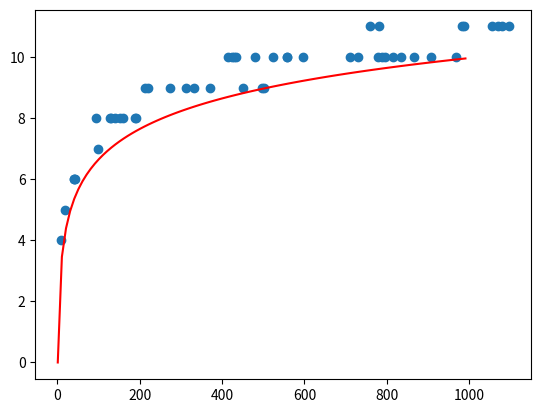

Reproduce this figure in Python.
results = [{'MRCA': 6, 'sizePerGeneration': [100, 77, 79, 82, 73, 68, 71, 81, 83, 79, 66, 62, 69, 72, 73, 73], 'initialSize': 100, 'filename': './data/noGenesWanderers1'}, {'MRCA': 5, 'sizePerGeneration': [100, 96, 60, 56, 47, 42, 42, 44, 55, 43, 33, 22, 28, 21, 15, 14], 'initialSize': 100, 'filename': './data/noGenesWanderers2'}, {'MRCA': 7, 'sizePerGeneration': [100, 109, 101, 100, 105, 114, 113, 106, 121, 132, 128, 132, 126, 132, 133, 134], 'initialSize': 100, 'filename': './data/noGenesWanderers3'}, {'MRCA': 6, 'sizePerGeneration': [100, 103, 84, 90, 90, 86, 66, 63, 66, 48, 52, 50, 40, 45, 35, 31], 'initialSize': 100, 'filename': './data/noGenesWanderers4'}, {'MRCA': 5, 'sizePerGeneration': [100, 87, 81, 89, 76, 75, 73, 72, 54, 46, 45, 36, 38, 47, 28, 21], 'initialSize': 100, 'filename': './data/noGenesWanderers5'}, {'MRCA': 6, 'sizePerGeneration': [100, 98, 105, 104, 95, 98, 83, 87, 80, 73, 73, 84, 82, 72, 68, 51], 'initialSize': 100, 'filename': './data/noGenesWanderers6'}, {'MRCA': 5, 'sizePerGeneration': [100, 80, 80, 83, 77, 70, 82, 84, 80, 75, 60, 50, 45, 47, 38, 28], 'initialSize': 100, 'filename': './data/noGenesWanderers7'}, {'MRCA': 4, 'sizePerGeneration': [100, 96, 74, 68, 51, 46, 41, 43, 32, 35, 33, 27, 23, 20, 12, 6], 'initialSize': 100, 'filename': './data/noGenesWanderers8'}, {'MRCA': 6, 'sizePerGeneration': [100, 108, 98, 95, 99, 96, 90, 95, 87, 77, 64, 61, 54, 54, 54, 34], 'initialSize': 100, 'filename': './data/noGenesWanderers9'}, {'MRCA': 5, 'sizePerGeneration': [100, 111, 92, 81, 82, 74, 81, 85, 66, 58, 40, 38, 42, 42, 31, 31], 'initialSize': 100, 'filename': './data/noGenesWanderers10'}, {'MRCA': 7, 'sizePerGeneration': [300, 293, 285, 308, 275, 275, 256, 244, 208, 197, 215, 222, 216, 218, 212, 205], 'initialSize': 300, 'filename': './data/noGenesWanderers11'}, {'MRCA': 8, 'sizePerGeneration': [300, 302, 294, 288, 294, 281, 273, 262, 252, 255, 253, 216, 203, 208, 173, 197], 'initialSize': 300, 'filename': './data/noGenesWanderers12'}, {'MRCA': 7, 'sizePerGeneration': [300, 299, 255, 260, 220, 190, 188, 176, 170, 176, 152, 129, 125, 125, 115, 106], 'initialSize': 300, 'filename': './data/noGenesWanderers13'}, {'MRCA': 8, 'sizePerGeneration': [300, 274, 247, 236, 219, 202, 199, 182, 159, 163, 136, 137, 138, 118, 102, 92], 'initialSize': 300, 'filename': './data/noGenesWanderers14'}, {'MRCA': 8, 'sizePerGeneration': [300, 300, 294, 292, 287, 258, 225, 236, 226, 220, 227, 226, 226, 205, 196, 176], 'initialSize': 300, 'filename': './data/noGenesWanderers15'}, {'MRCA': 9, 'sizePerGeneration': [300, 297, 344, 337, 333, 352, 371, 374, 337, 312, 325, 281, 283, 278, 301, 290], 'initialSize': 300, 'filename': './data/noGenesWanderers16'}, {'MRCA': 9, 'sizePerGeneration': [300, 314, 320, 334, 326, 309, 327, 315, 312, 309, 299, 298, 312, 291, 305, 302], 'initialSize': 300, 'filename': './data/noGenesWanderers17'}, {'MRCA': 9, 'sizePerGeneration': [300, 292, 313, 339, 323, 324, 293, 298, 304, 350, 341, 317, 305, 278, 277, 284], 'initialSize': 300, 'filename': './data/noGenesWanderers18'}, {'MRCA': 8, 'sizePerGeneration': [300, 260, 253, 247, 241, 221, 219, 221, 214, 190, 222, 231, 240, 207, 200, 196], 'initialSize': 300, 'filename': './data/noGenesWanderers19'}, {'MRCA': 7, 'sizePerGeneration': [300, 277, 236, 233, 231, 205, 148, 135, 117, 118, 114, 112, 117, 123, 106, 98], 'initialSize': 300, 'filename': './data/noGenesWanderers20'}, {'MRCA': 8, 'sizePerGeneration': [500, 480, 444, 365, 384, 380, 364, 326, 315, 314, 303, 307, 291, 272, 277, 304], 'initialSize': 500, 'filename': './data/noGenesWanderers21'}, {'MRCA': 10, 'sizePerGeneration': [500, 504, 537, 535, 516, 511, 492, 486, 468, 458, 462, 470, 478, 433, 410, 387], 'initialSize': 500, 'filename': './data/noGenesWanderers22'}, {'MRCA': 10, 'sizePerGeneration': [500, 507, 489, 513, 537, 572, 558, 526, 523, 528, 545, 541, 527, 521, 572, 560], 'initialSize': 500, 'filename': './data/noGenesWanderers23'}, {'MRCA': 9, 'sizePerGeneration': [500, 511, 555, 579, 573, 560, 524, 474, 440, 445, 415, 396, 402, 413, 384, 397], 'initialSize': 500, 'filename': './data/noGenesWanderers24'}, {'MRCA': 10, 'sizePerGeneration': [500, 520, 491, 475, 470, 465, 496, 490, 507, 532, 509, 499, 523, 532, 519, 456], 'initialSize': 500, 'filename': './data/noGenesWanderers25'}, {'MRCA': 9, 'sizePerGeneration': [500, 501, 472, 425, 374, 368, 384, 365, 342, 309, 293, 305, 320, 275, 299, 249], 'initialSize': 500, 'filename': './data/noGenesWanderers26'}, {'MRCA': 10, 'sizePerGeneration': [500, 524, 508, 501, 487, 473, 480, 469, 457, 482, 468, 476, 501, 540, 504, 463], 'initialSize': 500, 'filename': './data/noGenesWanderers27'}, {'MRCA': 9, 'sizePerGeneration': [500, 509, 507, 523, 551, 570, 511, 479, 461, 463, 444, 434, 400, 431, 391, 367], 'initialSize': 500, 'filename': './data/noGenesWanderers28'}, {'MRCA': 10, 'sizePerGeneration': [500, 480, 455, 453, 442, 447, 460, 500, 501, 510, 531, 535, 583, 585, 603, 565], 'initialSize': 500, 'filename': './data/noGenesWanderers29'}, {'MRCA': 9, 'sizePerGeneration': [500, 495, 490, 460, 447, 434, 408, 446, 449, 427, 365, 340, 341, 348, 302, 286], 'initialSize': 500, 'filename': './data/noGenesWanderers30'}, {'MRCA': 10, 'sizePerGeneration': [700, 695, 724, 703, 695, 668, 668, 677, 681, 671, 653, 650, 634, 616, 549, 548], 'initialSize': 700, 'filename': './data/noGenesWanderers31'}, {'MRCA': 10, 'sizePerGeneration': [700, 712, 778, 791, 791, 802, 779, 810, 828, 828, 885, 958, 938, 1012, 990, 989], 'initialSize': 700, 'filename': './data/noGenesWanderers32'}, {'MRCA': 10, 'sizePerGeneration': [700, 694, 674, 614, 616, 580, 554, 574, 575, 598, 567, 551, 534, 548, 540, 552], 'initialSize': 700, 'filename': './data/noGenesWanderers33'}, {'MRCA': 10, 'sizePerGeneration': [700, 737, 686, 667, 668, 654, 679, 657, 618, 621, 631, 614, 650, 647, 638, 667], 'initialSize': 700, 'filename': './data/noGenesWanderers34'}, {'MRCA': 10, 'sizePerGeneration': [700, 718, 745, 761, 779, 753, 781, 804, 824, 841, 885, 881, 887, 913, 967, 959], 'initialSize': 700, 'filename': './data/noGenesWanderers35'}, {'MRCA': 10, 'sizePerGeneration': [700, 744, 723, 721, 693, 684, 684, 710, 712, 710, 777, 743, 751, 767, 790, 815], 'initialSize': 700, 'filename': './data/noGenesWanderers36'}, {'MRCA': 10, 'sizePerGeneration': [700, 686, 692, 665, 690, 713, 676, 628, 646, 660, 649, 666, 687, 695, 652, 686], 'initialSize': 700, 'filename': './data/noGenesWanderers37'}, {'MRCA': 10, 'sizePerGeneration': [700, 700, 682, 725, 759, 726, 711, 762, 742, 736, 719, 740, 749, 792, 841, 845], 'initialSize': 700, 'filename': './data/noGenesWanderers38'}, {'MRCA': 10, 'sizePerGeneration': [700, 723, 712, 706, 707, 757, 783, 754, 698, 721, 729, 719, 713, 714, 709, 679], 'initialSize': 700, 'filename': './data/noGenesWanderers39'}, {'MRCA': 10, 'sizePerGeneration': [700, 660, 684, 663, 685, 700, 698, 689, 681, 679, 719, 713, 736, 749, 762, 748], 'initialSize': 700, 'filename': './data/noGenesWanderers40'}]
results = [{'MRCA': 6, 'sizePerGeneration': [100, 98, 100, 86, 88, 72, 84, 67, 69, 50, 52, 42], 'initialSize': 100, 'generations': 11, 'filename': './results/noGenesWanderers1'}, {'MRCA': 6, 'sizePerGeneration': [100, 97, 102, 93, 76, 80, 70, 63, 44, 46, 40, 40], 'initialSize': 100, 'generations': 11, 'filename': './results/noGenesWanderers2'}, {'MRCA': 4, 'sizePerGeneration': [100, 86, 56, 61, 50, 51, 45, 42, 28, 19, 17, 10], 'initialSize': 100, 'generations': 11, 'filename': './results/noGenesWanderers3'}, {'MRCA': 5, 'sizePerGeneration': [100, 96, 79, 74, 72, 51, 40, 41, 39, 19, 14, 18], 'initialSize': 100, 'generations': 11, 'filename': './results/noGenesWanderers4'}, {'MRCA': 6, 'sizePerGeneration': [100, 96, 91, 95, 81, 81, 92, 80, 71, 60, 53, 41], 'initialSize': 100, 'generations': 11, 'filename': './results/noGenesWanderers5'}, {'MRCA': 8, 'sizePerGeneration': [200, 204, 234, 242, 238, 236, 228, 212, 213, 180, 177, 168, 189], 'initialSize': 200, 'generations': 12, 'filename': './results/noGenesWanderers6'}, {'MRCA': 8, 'sizePerGeneration': [200, 212, 204, 211, 199, 179, 178, 188, 196, 198, 202, 206, 191], 'initialSize': 200, 'generations': 12, 'filename': './results/noGenesWanderers7'}, {'MRCA': 8, 'sizePerGeneration': [200, 190, 198, 184, 186, 190, 192, 177, 187, 186, 181, 181, 160], 'initialSize': 200, 'generations': 12, 'filename': './results/noGenesWanderers8'}, {'MRCA': 8, 'sizePerGeneration': [200, 212, 202, 192, 189, 180, 180, 157, 160, 143, 141, 133, 129], 'initialSize': 200, 'generations': 12, 'filename': './results/noGenesWanderers9'}, {'MRCA': 8, 'sizePerGeneration': [200, 189, 165, 145, 139, 139, 144, 160, 155, 159, 138, 119, 131], 'initialSize': 200, 'generations': 12, 'filename': './results/noGenesWanderers10'}, {'MRCA': 8, 'sizePerGeneration': [300, 278, 286, 269, 264, 257, 233, 219, 227, 212, 205, 174, 141], 'initialSize': 300, 'generations': 12, 'filename': './results/noGenesWanderers11'}, {'MRCA': 8, 'sizePerGeneration': [300, 283, 268, 262, 265, 221, 217, 205, 205, 195, 161, 156, 151], 'initialSize': 300, 'generations': 12, 'filename': './results/noGenesWanderers12'}, {'MRCA': 9, 'sizePerGeneration': [300, 281, 283, 262, 278, 258, 236, 232, 252, 253, 236, 214, 221], 'initialSize': 300, 'generations': 12, 'filename': './results/noGenesWanderers13'}, {'MRCA': 7, 'sizePerGeneration': [300, 295, 258, 205, 174, 159, 126, 112, 114, 105, 98, 104, 98], 'initialSize': 300, 'generations': 12, 'filename': './results/noGenesWanderers14'}, {'MRCA': 8, 'sizePerGeneration': [300, 288, 219, 204, 197, 196, 190, 159, 141, 104, 96, 98, 95], 'initialSize': 300, 'generations': 12, 'filename': './results/noGenesWanderers15'}, {'MRCA': 9, 'sizePerGeneration': [400, 402, 376, 354, 321, 309, 294, 285, 277, 288, 259, 222, 235, 213], 'initialSize': 400, 'generations': 13, 'filename': './results/noGenesWanderers16'}, {'MRCA': 9, 'sizePerGeneration': [400, 402, 380, 382, 390, 422, 434, 449, 432, 462, 471, 453, 447, 498], 'initialSize': 400, 'generations': 13, 'filename': './results/noGenesWanderers17'}, {'MRCA': 10, 'sizePerGeneration': [400, 380, 401, 383, 391, 393, 395, 386, 406, 396, 427, 446, 424, 415], 'initialSize': 400, 'generations': 13, 'filename': './results/noGenesWanderers18'}, {'MRCA': 9, 'sizePerGeneration': [400, 395, 371, 377, 364, 356, 360, 363, 320, 306, 275, 293, 307, 273], 'initialSize': 400, 'generations': 13, 'filename': './results/noGenesWanderers19'}, {'MRCA': 9, 'sizePerGeneration': [400, 428, 443, 448, 427, 408, 397, 385, 354, 331, 327, 353, 346, 332], 'initialSize': 400, 'generations': 13, 'filename': './results/noGenesWanderers20'}, {'MRCA': 9, 'sizePerGeneration': [500, 501, 482, 466, 509, 478, 484, 486, 482, 495, 497, 490, 476, 452], 'initialSize': 500, 'generations': 13, 'filename': './results/noGenesWanderers21'}, {'MRCA': 10, 'sizePerGeneration': [500, 497, 479, 505, 510, 549, 503, 500, 462, 474, 447, 440, 423, 424], 'initialSize': 500, 'generations': 13, 'filename': './results/noGenesWanderers22'}, {'MRCA': 9, 'sizePerGeneration': [500, 484, 477, 458, 478, 445, 426, 438, 436, 404, 389, 381, 330, 313], 'initialSize': 500, 'generations': 13, 'filename': './results/noGenesWanderers23'}, {'MRCA': 9, 'sizePerGeneration': [500, 505, 512, 487, 485, 496, 487, 498, 453, 410, 402, 366, 386, 370], 'initialSize': 500, 'generations': 13, 'filename': './results/noGenesWanderers24'}, {'MRCA': 10, 'sizePerGeneration': [500, 465, 448, 489, 490, 476, 456, 481, 519, 535, 563, 558, 529, 558], 'initialSize': 500, 'generations': 13, 'filename': './results/noGenesWanderers25'}, {'MRCA': 10, 'sizePerGeneration': [600, 592, 545, 538, 548, 528, 514, 484, 481, 471, 487, 481, 468, 433], 'initialSize': 600, 'generations': 13, 'filename': './results/noGenesWanderers26'}, {'MRCA': 10, 'sizePerGeneration': [600, 624, 669, 693, 715, 710, 703, 722, 704, 693, 671, 685, 683, 711], 'initialSize': 600, 'generations': 13, 'filename': './results/noGenesWanderers27'}, {'MRCA': 10, 'sizePerGeneration': [600, 567, 564, 507, 517, 539, 536, 451, 450, 426, 413, 434, 432, 429], 'initialSize': 600, 'generations': 13, 'filename': './results/noGenesWanderers28'}, {'MRCA': 10, 'sizePerGeneration': [600, 552, 538, 557, 523, 575, 519, 546, 519, 532, 499, 489, 489, 481], 'initialSize': 600, 'generations': 13, 'filename': './results/noGenesWanderers29'}, {'MRCA': 10, 'sizePerGeneration': [600, 596, 626, 621, 578, 554, 566, 576, 596, 555, 530, 530, 524, 524], 'initialSize': 600, 'generations': 13, 'filename': './results/noGenesWanderers30'}, {'MRCA': 10, 'sizePerGeneration': [700, 700, 672, 648, 681, 729, 745, 735, 774, 781, 799, 773, 757, 729], 'initialSize': 700, 'generations': 13, 'filename': './results/noGenesWanderers31'}, {'MRCA': 10, 'sizePerGeneration': [700, 708, 700, 687, 703, 710, 710, 747, 792, 777, 810, 809, 840, 866], 'initialSize': 700, 'generations': 13, 'filename': './results/noGenesWanderers32'}, {'MRCA': 10, 'sizePerGeneration': [700, 712, 665, 666, 630, 574, 564, 573, 546, 541, 558, 545, 549, 557], 'initialSize': 700, 'generations': 13, 'filename': './results/noGenesWanderers33'}, {'MRCA': 10, 'sizePerGeneration': [700, 724, 697, 679, 656, 656, 623, 638, 685, 607, 605, 638, 607, 597], 'initialSize': 700, 'generations': 13, 'filename': './results/noGenesWanderers34'}, {'MRCA': 9, 'sizePerGeneration': [700, 662, 636, 603, 637, 539, 539, 543, 565, 554, 532, 535, 514, 502], 'initialSize': 700, 'generations': 13, 'filename': './results/noGenesWanderers35'}, {'MRCA': 10, 'sizePerGeneration': [800, 807, 790, 769, 748, 756, 791, 809, 774, 770, 752, 728, 791, 796], 'initialSize': 800, 'generations': 13, 'filename': './results/noGenesWanderers36'}, {'MRCA': 11, 'sizePerGeneration': [800, 837, 842, 894, 918, 899, 868, 829, 807, 845, 815, 807, 818, 781], 'initialSize': 800, 'generations': 13, 'filename': './results/noGenesWanderers37'}, {'MRCA': 11, 'sizePerGeneration': [800, 755, 742, 764, 781, 776, 797, 775, 794, 790, 731, 717, 721, 760], 'initialSize': 800, 'generations': 13, 'filename': './results/noGenesWanderers38'}, {'MRCA': 10, 'sizePerGeneration': [800, 773, 831, 850, 829, 840, 802, 797, 837, 818, 809, 796, 783, 778], 'initialSize': 800, 'generations': 13, 'filename': './results/noGenesWanderers39'}, {'MRCA': 10, 'sizePerGeneration': [800, 841, 861, 860, 888, 839, 840, 869, 849, 797, 795, 848, 847, 835], 'initialSize': 800, 'generations': 13, 'filename': './results/noGenesWanderers40'}, {'MRCA': 10, 'sizePerGeneration': [900, 951, 929, 900, 904, 853, 825, 827, 830, 816, 831, 879, 871, 789, 788], 'initialSize': 900, 'generations': 14, 'filename': './results/noGenesWanderers41'}, {'MRCA': 10, 'sizePerGeneration': [900, 938, 910, 929, 957, 891, 890, 907, 960, 943, 942, 968, 1013, 1023, 969], 'initialSize': 900, 'generations': 14, 'filename': './results/noGenesWanderers42'}, {'MRCA': 10, 'sizePerGeneration': [900, 850, 805, 787, 771, 808, 824, 816, 779, 805, 809, 825, 855, 847, 816], 'initialSize': 900, 'generations': 14, 'filename': './results/noGenesWanderers43'}, {'MRCA': 11, 'sizePerGeneration': [900, 955, 972, 944, 911, 891, 891, 911, 867, 915, 977, 1023, 1032, 1070, 1080], 'initialSize': 900, 'generations': 14, 'filename': './results/noGenesWanderers44'}, {'MRCA': 10, 'sizePerGeneration': [900, 863, 875, 842, 864, 893, 876, 889, 917, 931, 938, 1001, 954, 907, 907], 'initialSize': 900, 'generations': 14, 'filename': './results/noGenesWanderers45'}, {'MRCA': 11, 'sizePerGeneration': [1000, 1033, 1053, 1093, 1064, 1080, 1111, 1066, 1012, 1007, 1012, 972, 972, 973, 988], 'initialSize': 1000, 'generations': 14, 'filename': './results/noGenesWanderers46'}, {'MRCA': 11, 'sizePerGeneration': [1000, 976, 965, 1012, 976, 952, 917, 901, 929, 952, 936, 937, 974, 966, 983], 'initialSize': 1000, 'generations': 14, 'filename': './results/noGenesWanderers47'}, {'MRCA': 11, 'sizePerGeneration': [1000, 1031, 1022, 1021, 1031, 971, 972, 1031, 1067, 1019, 1030, 1038, 1046, 1054, 1070], 'initialSize': 1000, 'generations': 14, 'filename': './results/noGenesWanderers48'}, {'MRCA': 11, 'sizePerGeneration': [1000, 990, 904, 873, 908, 917, 937, 941, 967, 1045, 1110, 1125, 1112, 1088, 1056], 'initialSize': 1000, 'generations': 14, 'filename': './results/noGenesWanderers49'}, {'MRCA': 11, 'sizePerGeneration': [1000, 1045, 1055, 984, 1019, 988, 1016, 1042, 1003, 1029, 1050, 1104, 1102, 1101, 1096], 'initialSize': 1000, 'generations': 14, 'filename': './results/noGenesWanderers50'}]

import matplotlib.pyplot as plt
finalSize = []
mrca = []
import math
mrca = []
upperBoundX = list(range(0, 1500, 10))
upperBoundY = [math.log(500 * i + 1000) for i in upperBoundX]

prediction = list(range(1, 1000, 10))
predictionY = [math.log(i, 2)  for i in prediction]

for result in results:
   finalSize.append(result['sizePerGeneration'][-1])
   mrca.append(result['MRCA'])
plt.scatter(finalSize, mrca)
print(upperBoundX, upperBoundY)
#plt.plot(upperBoundX, upperBoundY, '-r')
plt.plot(prediction, predictionY, '-r')
plt.show()
